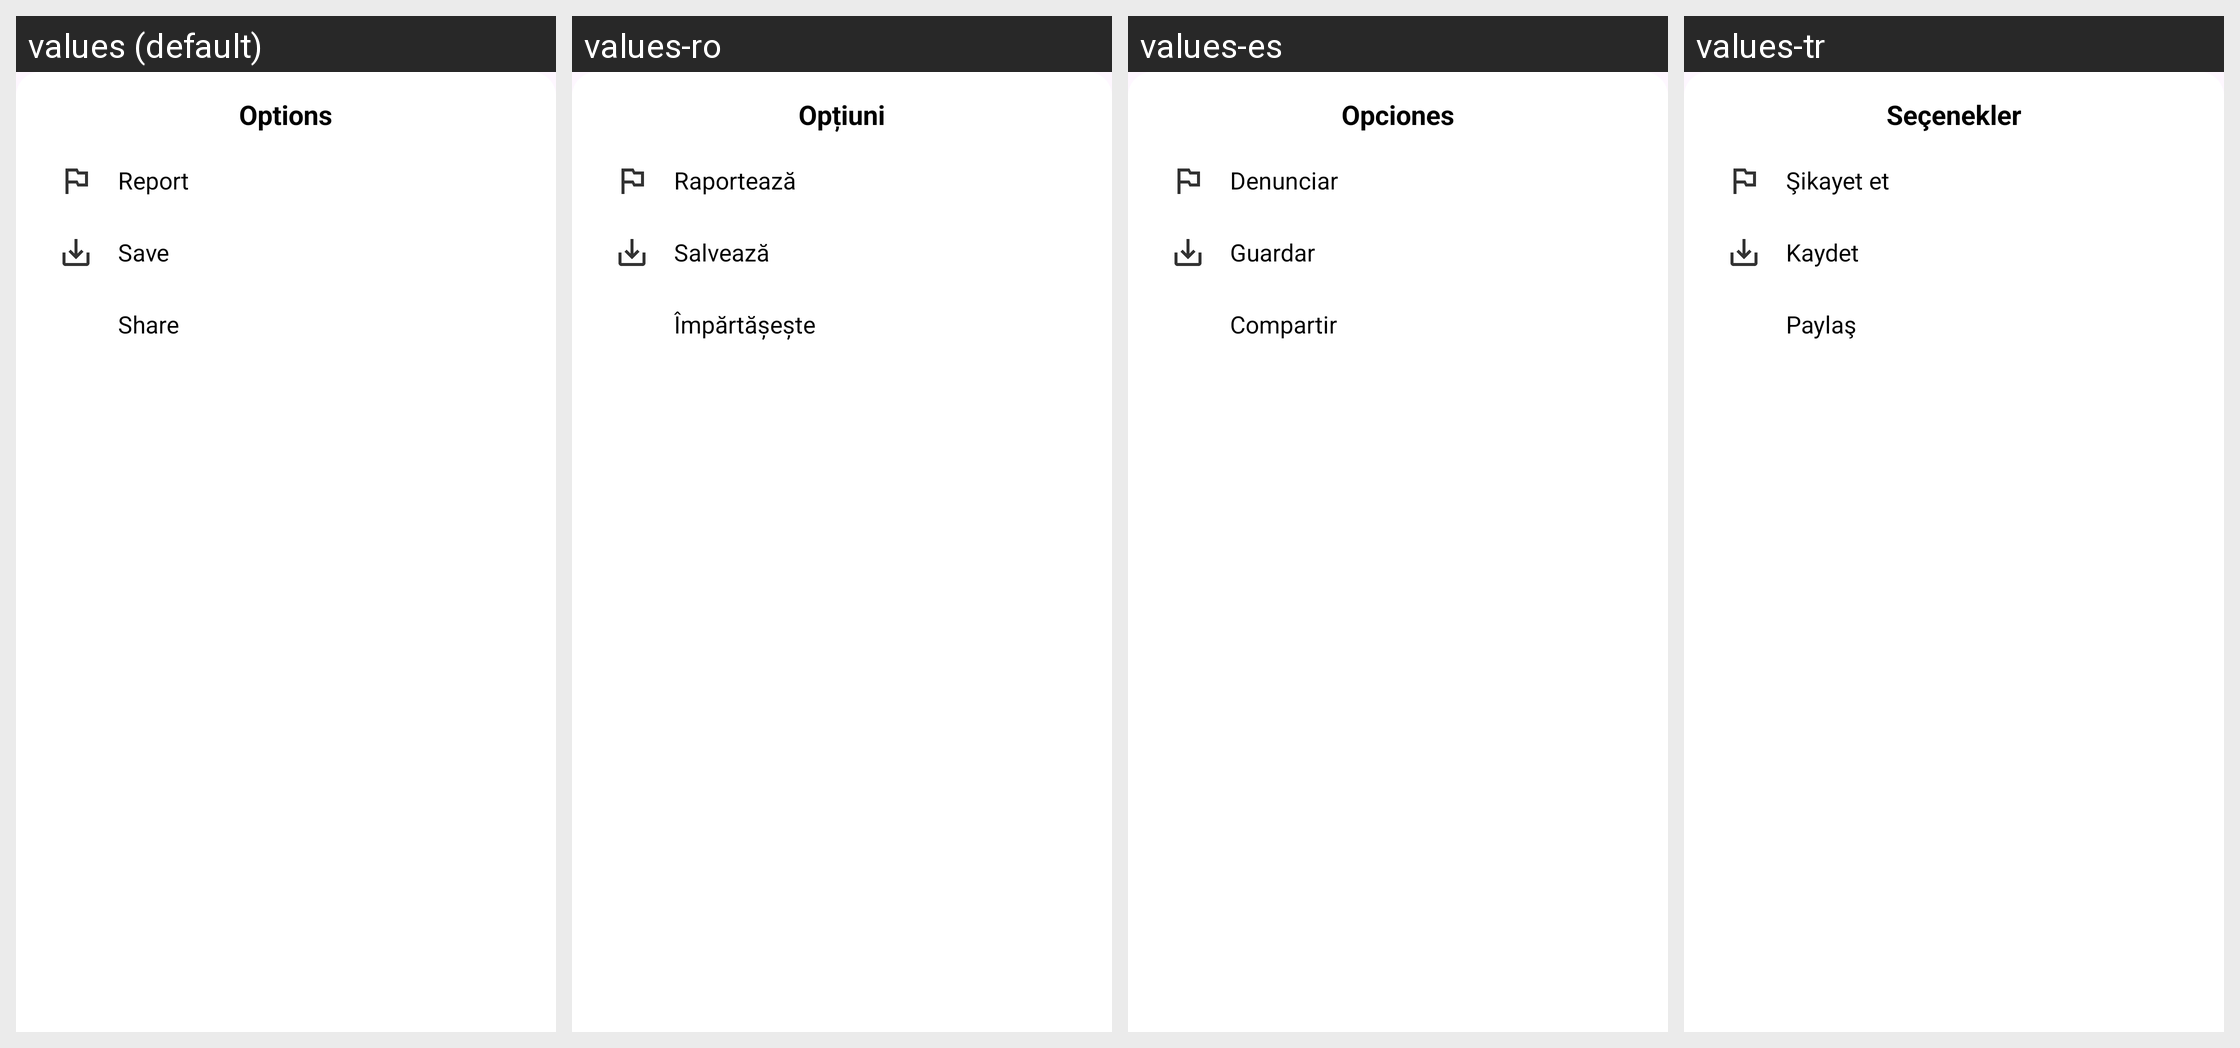

Translations of the strings shown on this Android screen, per locale in the grid:
Android screen res/layout/bottom_sheet_layout.xml rendered under 4 locales, left to right: values (default), values-ro, values-es, values-tr. Device: Nexus 5 (rendered at 1080×1920; each locale shown at half size, 540×960, under a caption strip naming it); theme Theme.VidBr.
Other locales in the repository, not shown: values-ar, values-en, values-fr, values-hi, values-id, values-ko, values-no, values-pt, values-ru, values-vi.
Strings drawn on this screen, with the default value and each locale's value (text and hints the layout hard-codes, and strings that could not be matched under every locale, appear in the picture but are not listed):

options_title
  values: Options
  values-ro: Opțiuni
  values-es: Opciones
  values-tr: Seçenekler

report_option
  values: Report
  values-ro: Raportează
  values-es: Denunciar
  values-tr: Şikayet et

save_option
  values: Save
  values-ro: Salvează
  values-es: Guardar
  values-tr: Kaydet

share_option
  values: Share
  values-ro: Împărtășește
  values-es: Compartir
  values-tr: Paylaş
